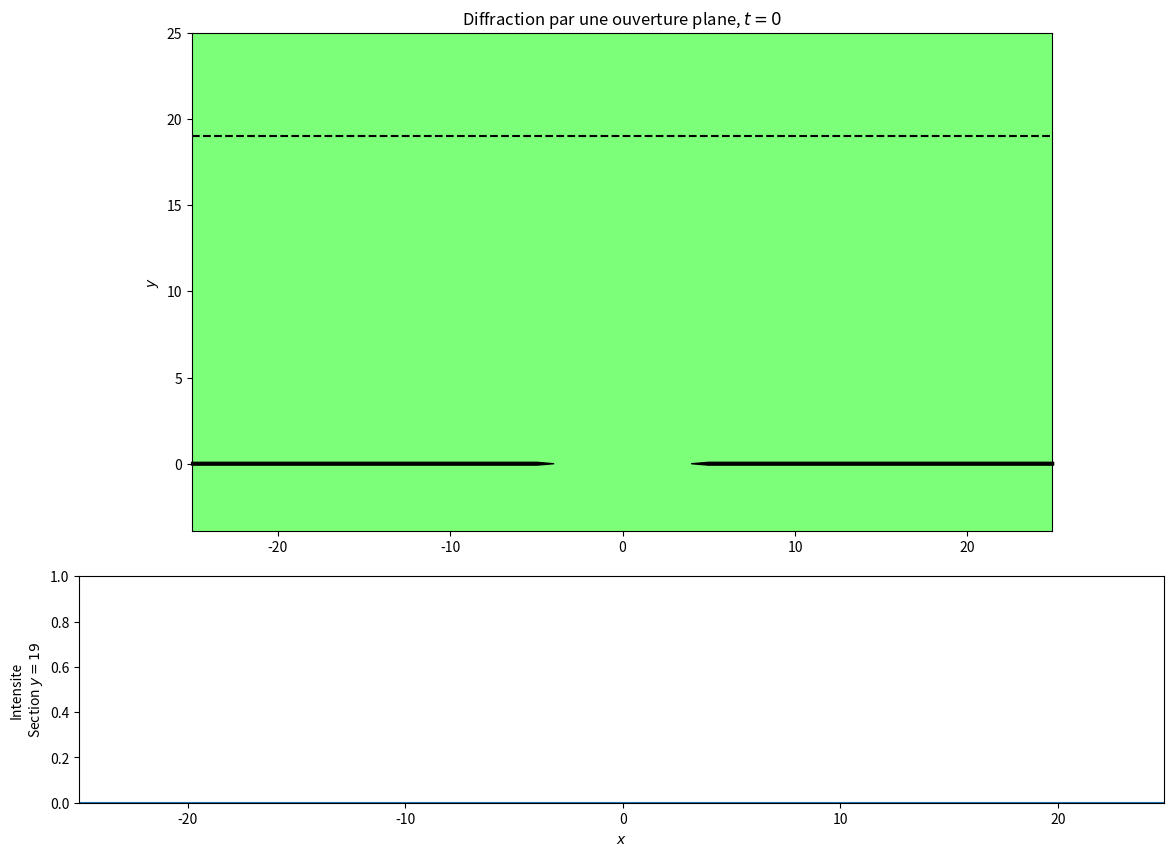

Here is the Python script that generated this plot:
# coding: utf8

# [redacted]
# [redacted]
# Vous êtes libres de le réutiliser et de le modifier selon vos besoins.




""" 
Simulation d'un phénomène de diffraction par une ouverture rectangulaire après 
arrivée d'une onde plane inclinée d'un certain angle theta0 par rapport à la 
normale.

Le graphe du bas représente la coupe en intensité (amplitude au carré) sur un 
écran situé à y fixé.

Version avec animation pour montrer l'effet de modifications de paramètres 
comme la largeur de la fente ou la longueur d'onde.

En touchant à dtrou_dt, on peut modifier la largeur du trou et voir l'effet 
instantané sur l'onde diffracté (pas d'effet retard) [NB: si la largeur du 
trou essaie de devenir inférieure à 2*dx, alors on repart dans l'autre sens]

NB: plus le trou est large, plus c'est lent car on rajoute des sources 
secondaires à sommer sur l'ensemble de l'image.

NB2: la normalisation de l'onde diffractée est encore à revoir. Pour le 
moment, j'ai mis un facteur 2 pour mettre en avant le phénomène, mais il 
faudrait réfléchir pour savoir parfaitement quoi mettre pour que ce soit 
cohérent.

"""

import numpy as np               # Pour les facilités de calcul
import matplotlib.pyplot as plt  # Pour les dessins
from matplotlib.colors import LightSource # Pour l'aspect en relief
from matplotlib import animation # Pour l'animation progressive

shading = False                   # Pour un "effet 3D"
k,w,epsilon = 5,1,1              # Quelques constantes 
c = w/k                          # La vitesse des ondes
tmin,tmax = 50,250                # L'intervalle de temps d'étude
dt = 0.4                         # Le pas de temps
ycut = 19                         # Le plan de coupe en y
vmin,vmax=-1,1                   # Les valeurs extrêmes de l'amplitude
trou = 8                         # La taille du trou
dtrou_dt = -0.1
theta= 0.0                       # L'angle d'incidence (en radians)
ext = 25.0                       # Les limites de la fenêtre d'étude    
dx,dy = 0.1,0.1                  # Resolution
x = np.arange(-ext,ext,dx)       # Axe en x
y = np.arange(ext,-4,-dy)        # et  en y (à l'envers du fait de imshow)
X,Y = np.meshgrid(x,y)           # pour produire la grille

# Pour définir correctement les limites de la fenêtre.
xmin, xmax, ymin, ymax = np.amin(x), np.amax(x), np.amin(y), np.amax(y)
extent = xmin, xmax, ymin, ymax    

base_name = 'PNG/S03_diffraction_' # Le nom par défaut

def point_source(x,y,t,x0=0,y0=0,theta=0):
    '''La fonction représentant une source située en (x0,y0) produite par un 
    front d'onde incliné de theta.'''
    u0= front(x0,y0,t,theta)         # Le front au niveau de la source secondaire
    r = np.sqrt((x-x0)**2+(y-y0)**2) # La distance à la source
    u = u0 + k*r 	                 # La variable de déplacement
                                     # (w*t est déjà dans le u0)
    res =  np.sin(u)                 # Simple sinus
    res[u > 0] = 0.0                 # Le facteur n'est pas passé...
    return 2*res # Facteur multiplicatif pour voir clairement quelque chose...

def front(x,y,t,theta=0):
    '''Définition de la ligne du front d'onde plane. 
    À t=0, le front d'onde passe au point (0,ymin).'''
    return k*(np.sin(theta)*x + np.cos(theta)*(y-ymin)) - w*t
    

def onde_plane(x,y,t,theta=0):
    '''Fonction représentative d'une onde plane faisant un angle theta avec 
    la normale. À t=0, le front d'onde passe au point (0,ymin).'''
    u = front(x,y,t,theta)
    res =  np.sin(u)                 # Simple sinus
    res[u > 0] = 0.0                 # Pour s'assurer qu'à t<0, il n'y a pas d'onde
    return res

def superposition(x,y,t,largeur_trou,theta=0):
    '''Fonction calculant automatiquement la superposition des ondes après 
    passage pour l'ouverture de largeur 'largeur_trou'.'''
    # On commence par mettre l'onde plane partout.
    res = onde_plane(x,y,t,theta)
    # Ensuite, on réfléchit et on corrige pour le valeurs de y > 0
    x_trou = np.arange(-largeur_trou/2,largeur_trou/2,dx)
    S = sum([point_source(x,y,t,xt,0,theta) for xt in x_trou])/len(x_trou)
    res[y > 0] = S[y > 0]
    print(t)    # Un tout petit peu de feedback
    return res  # et on renvoie le résultat à afficher

#for t in np.arange(tmin,tmax,dt):  # On boucle sur le temps
if True:
    t = 0
    Z = superposition(X,Y,t,trou,theta)

    # Calcul à part pour la section de coupe.
    x_trou = np.arange(-trou/2,trou/2,dx)
    Zcut = (sum([point_source(x,ycut,t,xt,0,theta) for xt in x_trou])/len(x_trou))**2

    # Ouverture de la figure et définition des sous-figures
    fig = plt.figure(figsize=(14,10)) 
    ax1= plt.subplot2grid((3,2),(0,0),colspan=2,rowspan=2)
    titre = plt.title('Diffraction par une ouverture plane, $t={}$'.format(round(t,1)))
    plt.ylabel('$y$')
    plt.xlim((xmin,xmax))
    plt.ylim((ymin,ymax))
    if shading:
        ls = LightSource(azdeg=20,altdeg=65) # create light source object.
        rgb = ls.shade(Z,plt.cm.copper)      # shade data, creating an rgb array.
        image = plt.imshow(rgb,extent=extent)
    else:
        image = plt.imshow(Z,interpolation='bilinear',extent=extent,cmap='jet',vmin=vmin,vmax=vmax)
    
    # On rajoute deux barres pour les murs
    murg = plt.annotate('',xytext=(-ext,0),xy=(-trou/2,0),
                 arrowprops=dict(facecolor='black',width=2,frac=0,headwidth=2))
    murd = plt.annotate('',xytext=( ext,0),xy=( trou/2,0),
                 arrowprops=dict(facecolor='black',width=2,headwidth=2,frac=0))
    
    plt.plot([-ext,ext],[ycut,ycut],'--k') # et l'endroit de la section.

    # La figure du bas
    ax2= plt.subplot2grid((3,2),(2,0),colspan=2,sharex=ax1)
    plt.xlabel('$x$')
    plt.ylabel('Intensite\nSection $y={}$'.format(ycut))
    plt.ylim((0,vmax**2))
    section, = plt.plot(x,Zcut**2)

    #plt.savefig(base_name + '{:04d}.png'.format(i))
    #plt.close()

def init():
    section.set_ydata([])

def animate(i):
    global trou, dtrou_dt
    t = i*dt + tmin
    Z = superposition(X,Y,t,trou,theta)
    trou += dtrou_dt * dt
    if trou < 2*dx: 
         dtrou_dt = - dtrou_dt
         trou = 2*dx
    x_trou = np.arange(-trou/2,trou/2,dx)
    murg.xy = (-trou/2,0)
    murd.xy = ( trou/2,0)
    Zcut = (sum([point_source(x,ycut,t,xt,0,theta) for xt in x_trou])/len(x_trou))**2
    titre.set_text('Diffraction par une ouverture plane, $t={}$'.format(round(t,1)))
    if shading: 
        rgb = ls.shade(Z,plt.cm.copper)      # shade data, creating an rgb array.
        image.set_data(rgb)
    else:
        image.set_data(Z)
    section.set_ydata(Zcut**2)
    
# L'animation proprement dite
anim = animation.FuncAnimation(fig,animate,frames=int((tmax-tmin)/dt),interval=20)


# Sinon, on montre en direct
plt.show()
    


